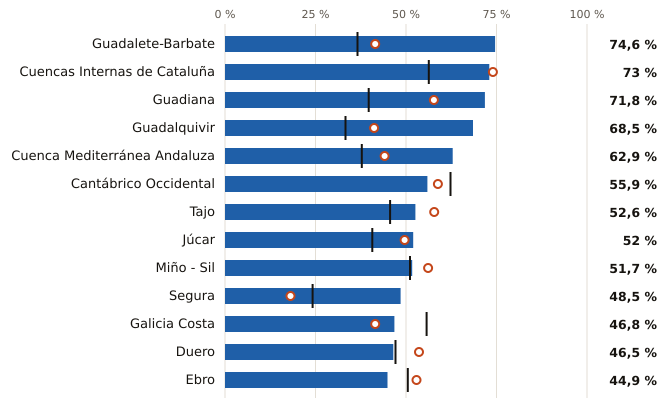

Data behind this chart, as committed beside it:
cuenca, pct, pct_hace_1_anio, pct_media_10_anios, vol_hm3, capacidad_hm3
Guadalete-Barbate, 74.6, 41.5, 36.6, 1231, 1651
Cuencas Internas de Cataluña, 73.0, 74.0, 56.3, 494, 677
Guadiana, 71.8, 57.7, 39.7, 6849, 9538
Guadalquivir, 68.5, 41.2, 33.3, 5504, 8030
Cuenca Mediterránea Andaluza, 62.9, 44.1, 37.8, 739, 1174
Cantábrico Occidental, 55.9, 58.8, 62.3, 271, 485
Tajo, 52.6, 57.8, 45.6, 5817, 11056
Júcar, 52.0, 49.6, 40.7, 1479, 2846
Miño - Sil, 51.7, 56.1, 51.1, 1567, 3030
Segura, 48.5, 18.1, 24.2, 553, 1140
Galicia Costa, 46.8, 41.5, 55.7, 320, 684
Duero, 46.5, 53.6, 47.1, 3533, 7602
Ebro, 44.9, 52.9, 50.5, 3501, 7802
